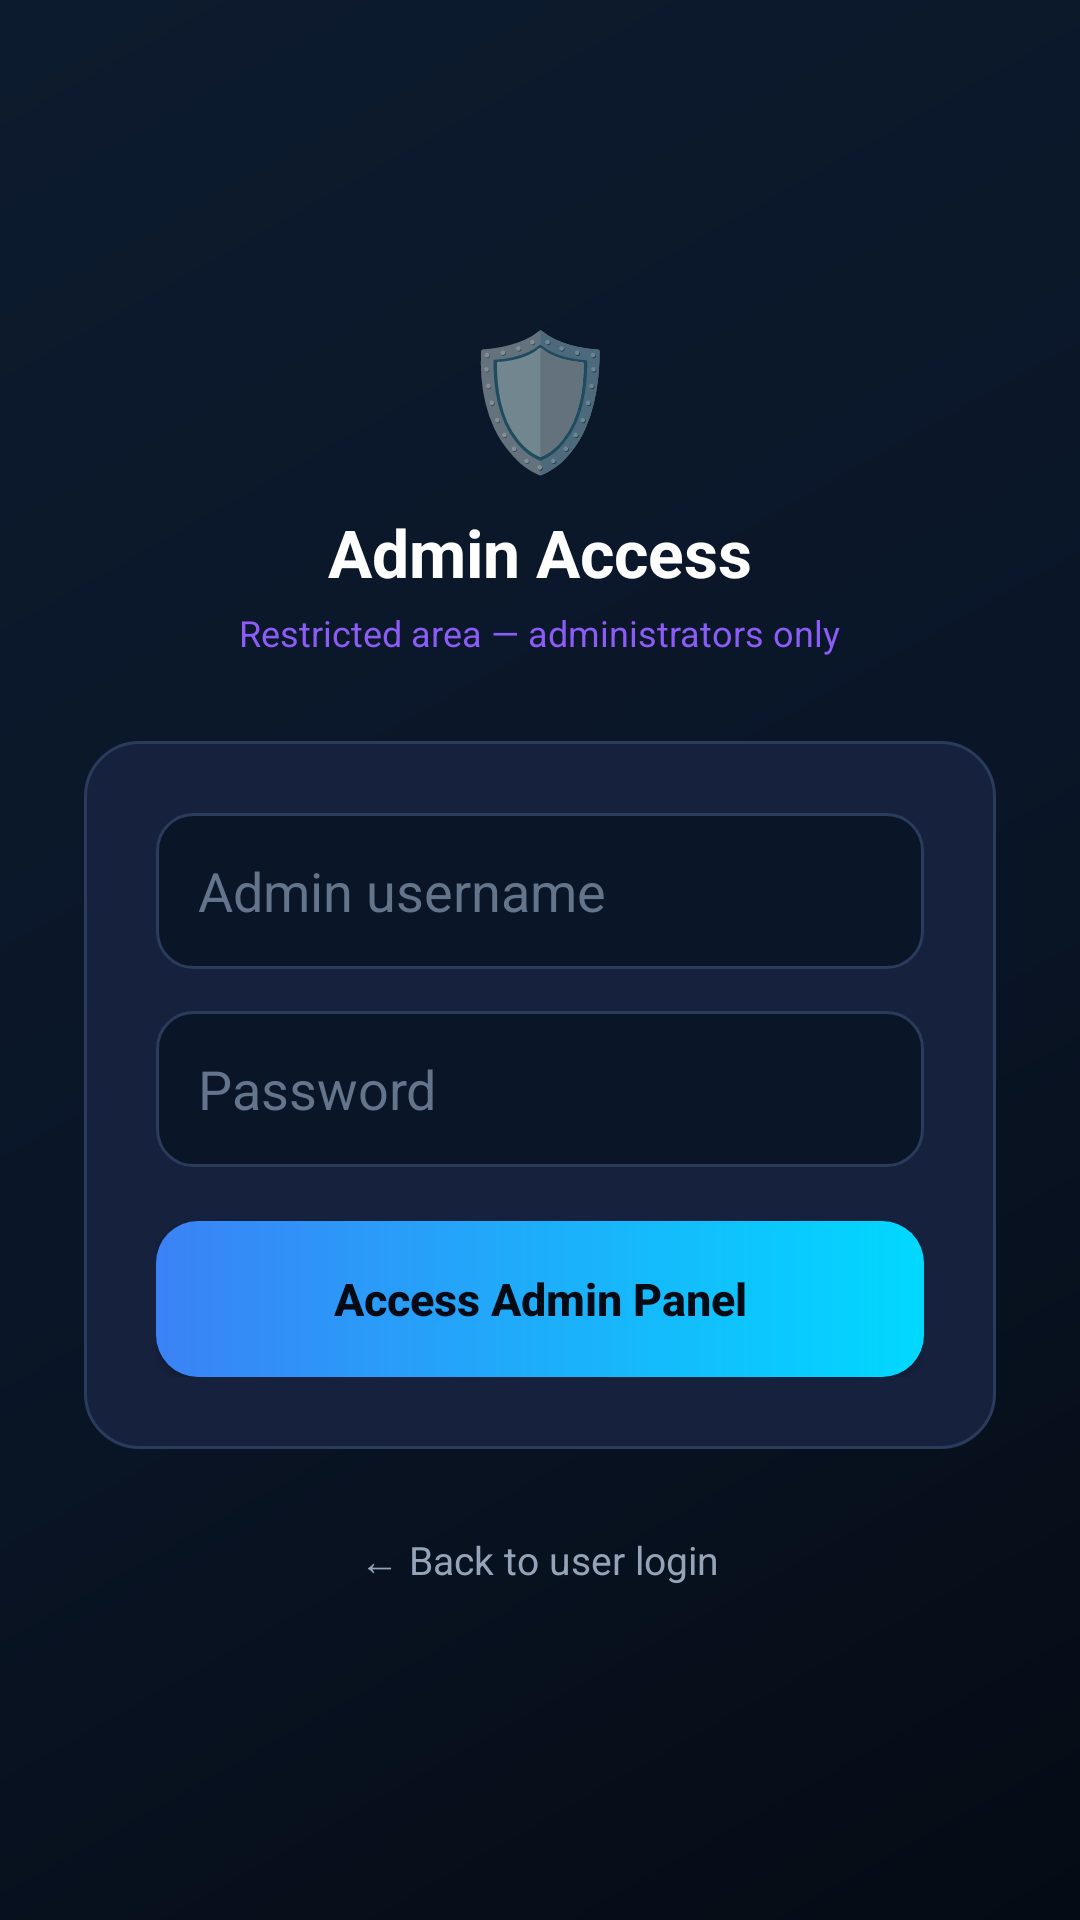

Android layout source for this screen:
<!-- AndroidManifest.xml: application theme Theme.SecureTrace -->
<!-- res/layout/activity_admin_login.xml -->
<?xml version="1.0" encoding="utf-8"?>
<ScrollView xmlns:android="http://schemas.android.com/apk/res/android"
    android:layout_width="match_parent"
    android:layout_height="match_parent"
    android:background="@drawable/bg_screen_gradient"
    android:fillViewport="true">

    <LinearLayout
        android:layout_width="match_parent"
        android:layout_height="wrap_content"
        android:gravity="center"
        android:orientation="vertical"
        android:padding="28dp">

        <TextView
            android:layout_width="wrap_content"
            android:layout_height="wrap_content"
            android:text="🛡️"
            android:textSize="44sp"/>

        <TextView
            android:layout_width="wrap_content"
            android:layout_height="wrap_content"
            android:layout_marginTop="8dp"
            android:text="Admin Access"
            android:textColor="@color/text_primary"
            android:textSize="22sp"
            android:textStyle="bold"/>

        <TextView
            android:layout_width="wrap_content"
            android:layout_height="wrap_content"
            android:layout_marginTop="4dp"
            android:layout_marginBottom="28dp"
            android:text="Restricted area — administrators only"
            android:textColor="@color/accent_purple"
            android:textSize="12sp"/>

        <LinearLayout
            android:layout_width="match_parent"
            android:layout_height="wrap_content"
            android:background="@drawable/bg_glass_card"
            android:orientation="vertical"
            android:padding="24dp">

            <EditText
                android:id="@+id/etUsername"
                android:layout_width="match_parent"
                android:layout_height="52dp"
                android:layout_marginBottom="14dp"
                android:background="@drawable/bg_input"
                android:hint="Admin username"
                android:inputType="text"
                android:padding="14dp"
                android:textColor="@color/text_primary"
                android:textColorHint="@color/text_muted"/>

            <EditText
                android:id="@+id/etPassword"
                android:layout_width="match_parent"
                android:layout_height="52dp"
                android:layout_marginBottom="18dp"
                android:background="@drawable/bg_input"
                android:hint="Password"
                android:inputType="textPassword"
                android:padding="14dp"
                android:textColor="@color/text_primary"
                android:textColorHint="@color/text_muted"/>

            <Button
                android:id="@+id/btnAdminLogin"
                android:layout_width="match_parent"
                android:layout_height="52dp"
                android:background="@drawable/bg_button_primary"
                android:text="Access Admin Panel"
                android:textAllCaps="false"
                android:textColor="@color/bg_dark"
                android:textSize="15sp"
                android:textStyle="bold"/>

        </LinearLayout>

        <TextView
            android:id="@+id/tvBackToLogin"
            android:layout_width="wrap_content"
            android:layout_height="wrap_content"
            android:layout_marginTop="20dp"
            android:padding="8dp"
            android:text="← Back to user login"
            android:textColor="@color/text_secondary"
            android:textSize="13sp"/>

    </LinearLayout>

</ScrollView>
<!-- resources referenced by this layout -->
<resources>
  <color name="accent_purple">#8B5CF6</color>
  <color name="bg_dark">#050B14</color>
  <color name="text_muted">#64748B</color>
  <color name="text_primary">#FFFFFF</color>
  <color name="text_secondary">#94A3B8</color>
  <!-- drawable bg_button_primary (drawable) -->
  <?xml version="1.0" encoding="utf-8"?>
  <shape xmlns:android="http://schemas.android.com/apk/res/android">
      <gradient
          android:startColor="@color/accent_blue"
          android:endColor="@color/accent_cyan"
          android:angle="0"/>
      <corners android:radius="14dp"/>
  </shape>
  <!-- drawable bg_glass_card (drawable) -->
  <?xml version="1.0" encoding="utf-8"?>
  <shape xmlns:android="http://schemas.android.com/apk/res/android">
      <solid android:color="@color/card_glass"/>
      <stroke android:width="1dp" android:color="@color/card_border"/>
      <corners android:radius="18dp"/>
  </shape>
  <!-- drawable bg_input (drawable) -->
  <?xml version="1.0" encoding="utf-8"?>
  <shape xmlns:android="http://schemas.android.com/apk/res/android">
      <solid android:color="@color/bg_secondary"/>
      <stroke android:width="1dp" android:color="@color/card_border"/>
      <corners android:radius="12dp"/>
  </shape>
  <!-- drawable bg_screen_gradient (drawable) -->
  <?xml version="1.0" encoding="utf-8"?>
  <shape xmlns:android="http://schemas.android.com/apk/res/android" android:shape="rectangle">
      <gradient
          android:startColor="#050B14"
          android:centerColor="#0A1628"
          android:endColor="#0D1B2E"
          android:angle="135"/>
  </shape>
  <style name="Theme.SecureTrace" parent="Theme.MaterialComponents.DayNight.NoActionBar">
          <item name="colorPrimary">@color/accent_cyan</item>
          <item name="colorPrimaryDark">@color/bg_header</item>
          <item name="colorAccent">@color/accent_blue</item>
          <item name="android:windowBackground">@color/bg_dark</item>
          <item name="android:statusBarColor">@color/bg_dark</item>
      </style>
  <color name="accent_blue">#3B82F6</color>
  <color name="accent_cyan">#00D9FF</color>
  <color name="card_glass">#16213E</color>
  <color name="card_border">#2A3B5C</color>
  <color name="bg_secondary">#0A1628</color>
  <color name="bg_header">#0D1B2E</color>
</resources>
